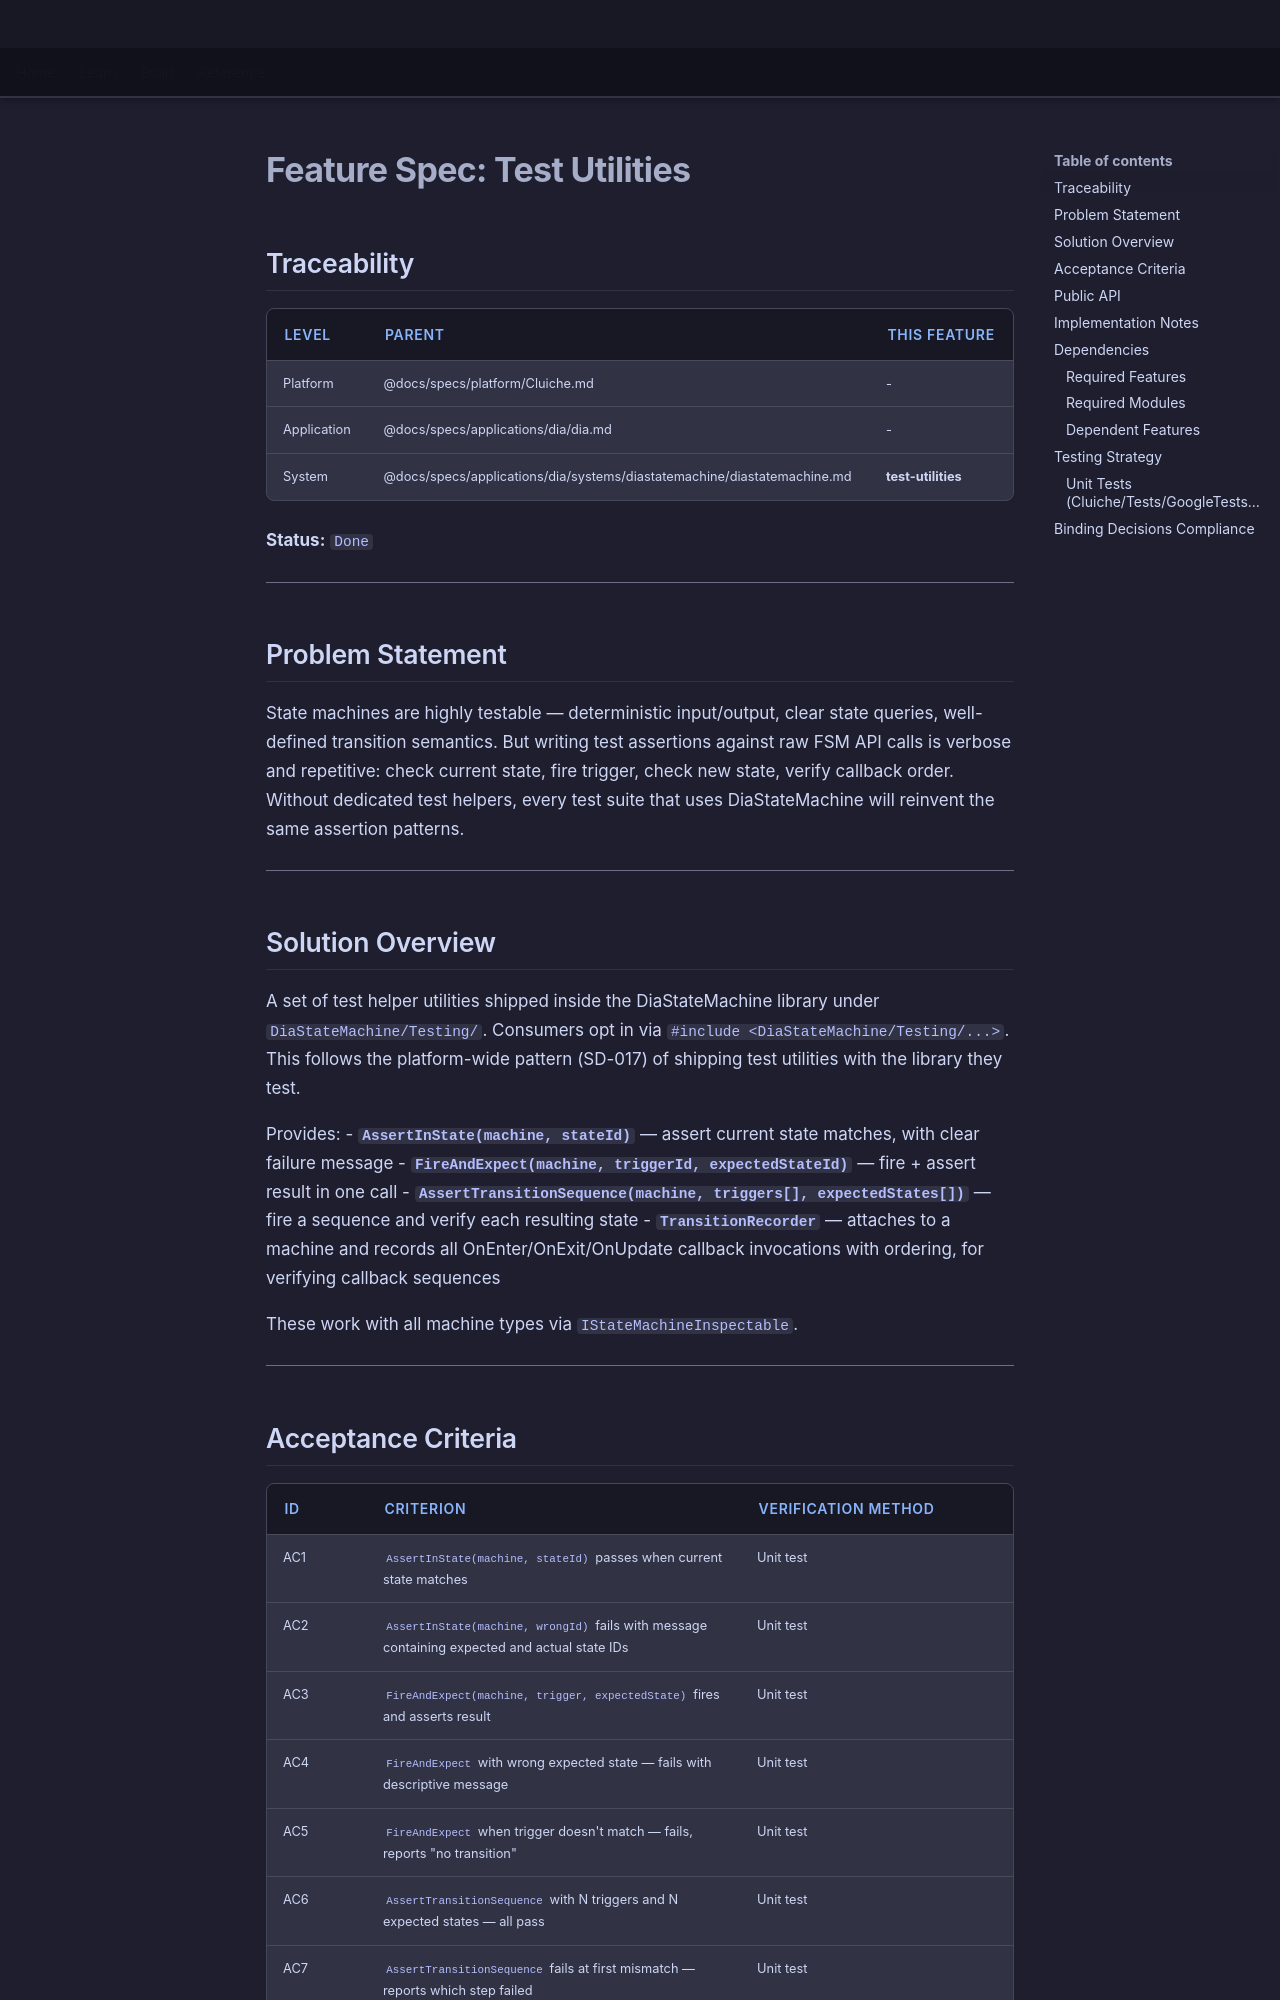

repository: LenihanConor/Cluiche · page: specs/applications/dia/systems/diastatemachine/test-utilities/index.html · generator: mkdocs

# Feature Spec: Test Utilities

## Traceability

| Level | Parent | This Feature |
|-------|--------|--------------|
| Platform | @docs/specs/platform/Cluiche.md | - |
| Application | @docs/specs/applications/dia/dia.md | - |
| System | @docs/specs/applications/dia/systems/diastatemachine/diastatemachine.md | **test-utilities** |

**Status:** `Done`

---

## Problem Statement

State machines are highly testable — deterministic input/output, clear state queries, well-defined transition semantics. But writing test assertions against raw FSM API calls is verbose and repetitive: check current state, fire trigger, check new state, verify callback order. Without dedicated test helpers, every test suite that uses DiaStateMachine will reinvent the same assertion patterns.

---

## Solution Overview

A set of test helper utilities shipped inside the DiaStateMachine library under `DiaStateMachine/Testing/`. Consumers opt in via `#include <DiaStateMachine/Testing/...>`. This follows the platform-wide pattern (SD-017) of shipping test utilities with the library they test.

Provides:
- **`AssertInState(machine, stateId)`** — assert current state matches, with clear failure message
- **`FireAndExpect(machine, triggerId, expectedStateId)`** — fire + assert result in one call
- **`AssertTransitionSequence(machine, triggers[], expectedStates[])`** — fire a sequence and verify each resulting state
- **`TransitionRecorder`** — attaches to a machine and records all OnEnter/OnExit/OnUpdate callback invocations with ordering, for verifying callback sequences

These work with all machine types via `IStateMachineInspectable`.

---
